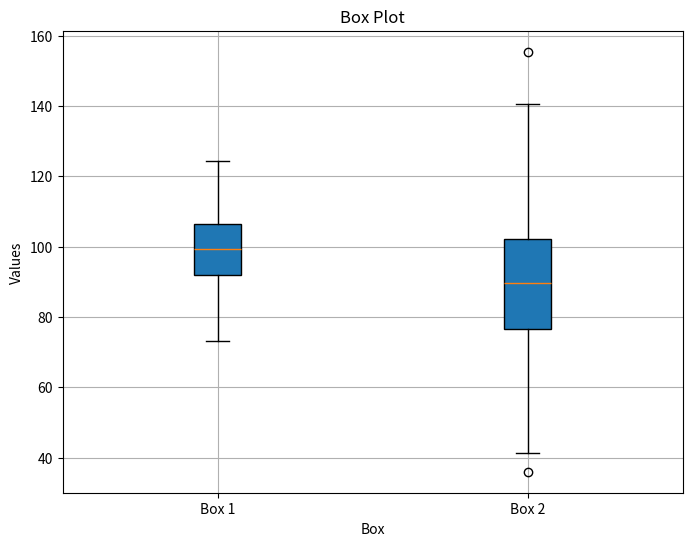

Python code for this plot:
# Using the following data to plot a box plot. import numpy as np box1 = np.random.normal(100,
# 10, 200) box2 = np.random.normal(90, 20, 200).

print("Name: Atul Rajput")
print("Roll No. 2230158")
import matplotlib.pyplot as plt
import numpy as np

box1 = np.random.normal(100, 10, 200)
box2 = np.random.normal(90, 20, 200)

data = [box1, box2]
plt.figure(figsize=(8, 6))
plt.boxplot(data, patch_artist=True)

plt.xticks([1, 2], ['Box 1', 'Box 2'])
plt.xlabel('Box')
plt.ylabel('Values')
plt.title('Box Plot')

plt.grid(True)
plt.show()